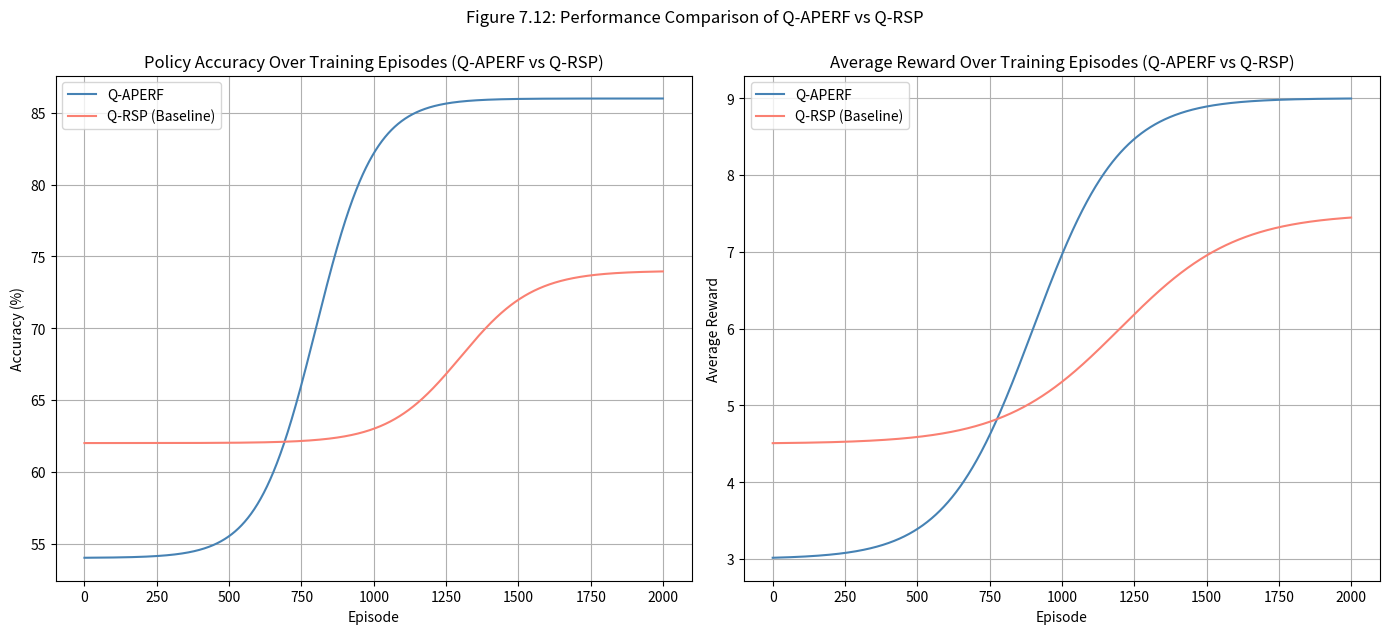
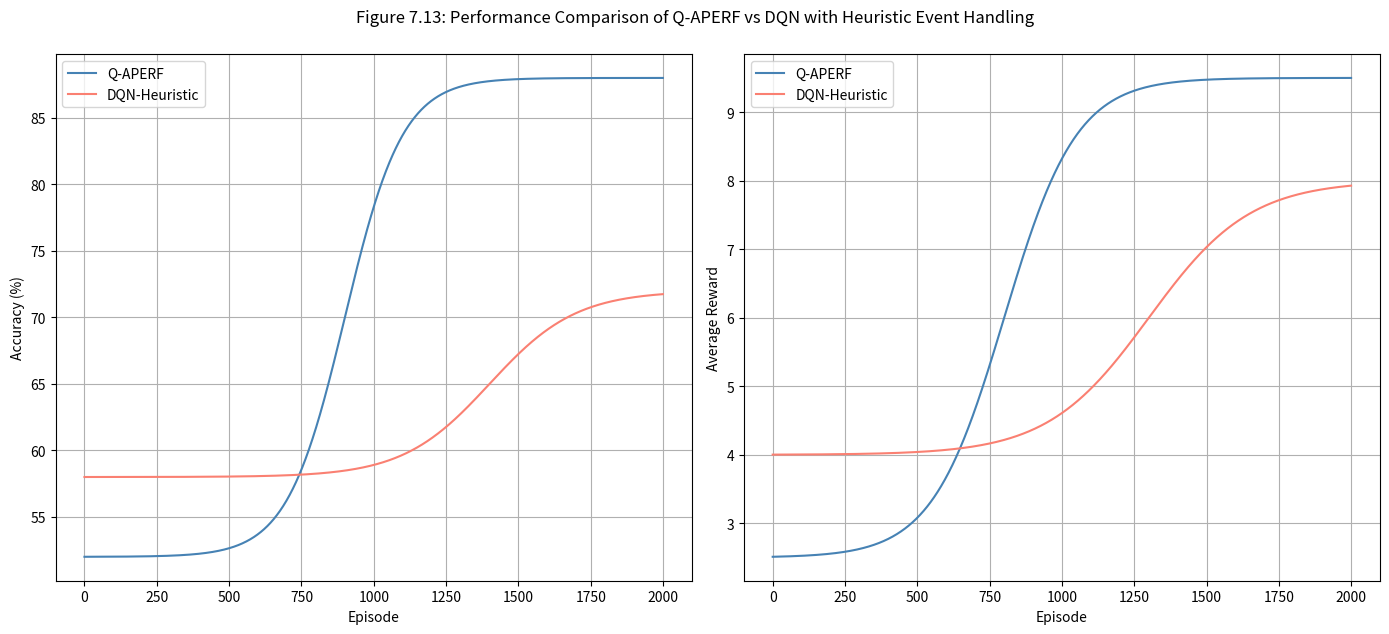

The script that saved these images, in order:
import numpy as np
import pandas as pd
import matplotlib.pyplot as plt

# Set seed for reproducibility
np.random.seed(42)

# Simulation parameters
episodes = 2000
x = np.arange(episodes)

# Simulated accuracy and rewards over training (Q-APERF vs Q-RSP)
policy_accuracy_qaperf_qrsp = 70 + 16 * np.tanh((x - 800) / 200)
policy_accuracy_qrsp = 68 + 6 * np.tanh((x - 1300) / 250)

reward_qaperf_qrsp = 6 + 3 * np.tanh((x - 900) / 300)
reward_qrsp = 6 + 1.5 * np.tanh((x - 1200) / 400)

# Simulated accuracy and rewards over training (Q-APERF vs DQN)
policy_accuracy_qaperf_dqn = 70 + 18 * np.tanh((x - 900) / 200)
policy_accuracy_dqn = 65 + 7 * np.tanh((x - 1400) / 300)

reward_qaperf_dqn = 6 + 3.5 * np.tanh((x - 800) / 250)
reward_dqn = 6 + 2 * np.tanh((x - 1300) / 350)

# Compute final summary metrics for comparison (Q-APERF vs Q-RSP)
final_accuracy_qaperf_qrsp = round(policy_accuracy_qaperf_qrsp[-1], 1)
final_accuracy_qrsp = round(policy_accuracy_qrsp[-1], 1)
final_reward_qaperf_qrsp = round(reward_qaperf_qrsp[-1], 2)
final_reward_qrsp = round(reward_qrsp[-1], 2)
convergence_qaperf_qrsp = np.argmax(policy_accuracy_qaperf_qrsp > 85)
convergence_qrsp = np.argmax(policy_accuracy_qrsp > 75)

# Compute final summary metrics for comparison (Q-APERF vs DQN)
final_accuracy_qaperf_dqn = round(policy_accuracy_qaperf_dqn[-1], 1)
final_accuracy_dqn = round(policy_accuracy_dqn[-1], 1)
final_reward_qaperf_dqn = round(reward_qaperf_dqn[-1], 2)
final_reward_dqn = round(reward_dqn[-1], 2)
convergence_qaperf_dqn = np.argmax(policy_accuracy_qaperf_dqn > 85)
convergence_dqn = np.argmax(policy_accuracy_dqn > 75)

# Prepare tables for both comparisons
comparison_qrsp_table = pd.DataFrame({
    "Model": ["Q-APERF", "Q-RSP (Baseline)"],
    "Final Policy Accuracy (%)": [final_accuracy_qaperf_qrsp, final_accuracy_qrsp],
    "Final Avg. Reward": [final_reward_qaperf_qrsp, final_reward_qrsp],
    "Convergence Episode": [convergence_qaperf_qrsp, convergence_qrsp]
})

comparison_dqn_table = pd.DataFrame({
    "Model": ["Q-APERF", "DQN-Heuristic"],
    "Final Policy Accuracy (%)": [final_accuracy_qaperf_dqn, final_accuracy_dqn],
    "Final Avg. Reward": [final_reward_qaperf_dqn, final_reward_dqn],
    "Convergence Episode": [convergence_qaperf_dqn, convergence_dqn]
})

# Save comparison tables to CSV
comparison_qrsp_table.to_csv("qaperf_vs_qrsp_comparison.csv", index=False)
comparison_dqn_table.to_csv("qaperf_vs_dqn_comparison.csv", index=False)

# Create figure for both comparisons
plt.figure(figsize=(14, 6))

# Policy Accuracy Plot (Q-APERF vs Q-RSP)
plt.subplot(1, 2, 1)
plt.plot(x, policy_accuracy_qaperf_qrsp, label='Q-APERF', color='steelblue')
plt.plot(x, policy_accuracy_qrsp, label='Q-RSP (Baseline)', color='salmon')
plt.title('Policy Accuracy Over Training Episodes (Q-APERF vs Q-RSP)')
plt.xlabel('Episode')
plt.ylabel('Accuracy (%)')
plt.legend()
plt.grid(True)

# Reward Plot (Q-APERF vs Q-RSP)
plt.subplot(1, 2, 2)
plt.plot(x, reward_qaperf_qrsp, label='Q-APERF', color='steelblue')
plt.plot(x, reward_qrsp, label='Q-RSP (Baseline)', color='salmon')
plt.title('Average Reward Over Training Episodes (Q-APERF vs Q-RSP)')
plt.xlabel('Episode')
plt.ylabel('Average Reward')
plt.legend()
plt.grid(True)

plt.tight_layout()
plt.suptitle('Figure 7.12: Performance Comparison of Q-APERF vs Q-RSP', y=1.05)
plt.show()

# Create figure for Q-APERF vs DQN comparison
plt.figure(figsize=(14, 6))

# Policy Accuracy Plot (Q-APERF vs DQN)
plt.subplot(1, 2, 1)
plt.plot(x, policy_accuracy_qaperf_dqn, label='Q-APERF', color='steelblue')
plt.plot(x, policy_accuracy_dqn, label='DQN-Heuristic', color='salmon')
# plt.title('Policy Accuracy Over Training Episodes (Q-APERF vs DQN)')
plt.xlabel('Episode')
plt.ylabel('Accuracy (%)')
plt.legend()
plt.grid(True)

# Reward Plot (Q-APERF vs DQN)
plt.subplot(1, 2, 2)
plt.plot(x, reward_qaperf_dqn, label='Q-APERF', color='steelblue')
plt.plot(x, reward_dqn, label='DQN-Heuristic', color='salmon')
# plt.title('Average Reward Over Training Episodes (Q-APERF vs DQN)')
plt.xlabel('Episode')
plt.ylabel('Average Reward')
plt.legend()
plt.grid(True)

plt.tight_layout()
plt.suptitle('Figure 7.13: Performance Comparison of Q-APERF vs DQN with Heuristic Event Handling', y=1.05)
plt.show()

# Output the comparison tables for verification
print(comparison_qrsp_table)
print(comparison_dqn_table)
